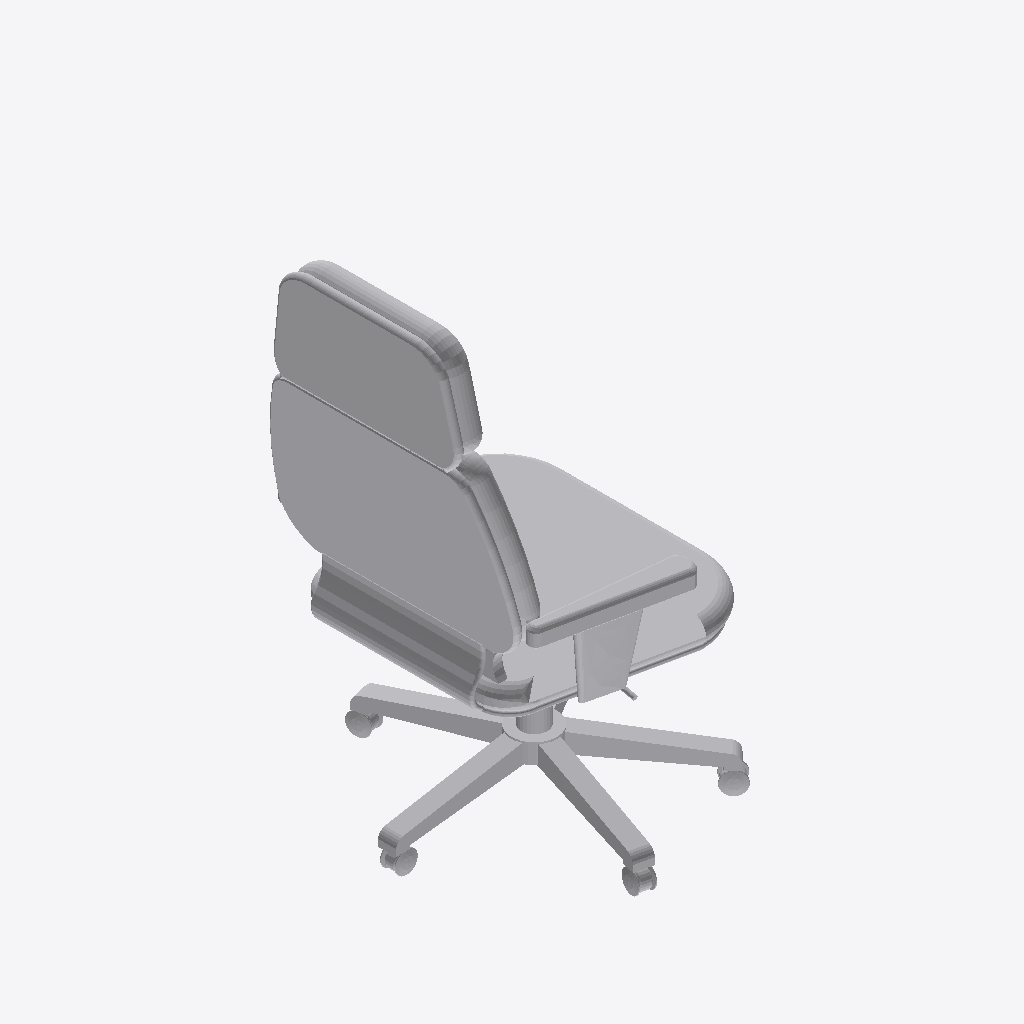
Isometric view of an IFC building model (IFC-SPF (STEP), schema IFC4, length unit millimetre), seen from the south-west, elements coloured by IFC class: 1 other element (light grey).
Extent 0.7 m × 0.7 m × 1.1 m (x, y, z). Elements (1): 1 IfcFurniture.

HEADER;
FILE_DESCRIPTION(('ViewDefinition [CoordinationView]'),'2;1');
FILE_NAME('','2025-04-16T18:47:00',(),(),'IfcOpenShell 0.7.0','IfcOpenShell 0.7.0','');
FILE_SCHEMA(('IFC4'));
ENDSEC;
DATA;
#1=IFCPROJECT('12HLSWLX59beEiqvbaMtv_',$,'My Project',$,$,$,$,(#68),#45);
#11337=IFCSITE('2B207wUpn0q9$5$PqUL2Ym',#11336,'My Site',$,$,$,$,$,$,$,$,$,$,$);
#11335=IFCFURNITURE('1w_EUKkpf75vWYg7AwUk21',#51,$,$,$,#11346,#11334,$,$);
ENDSEC;
